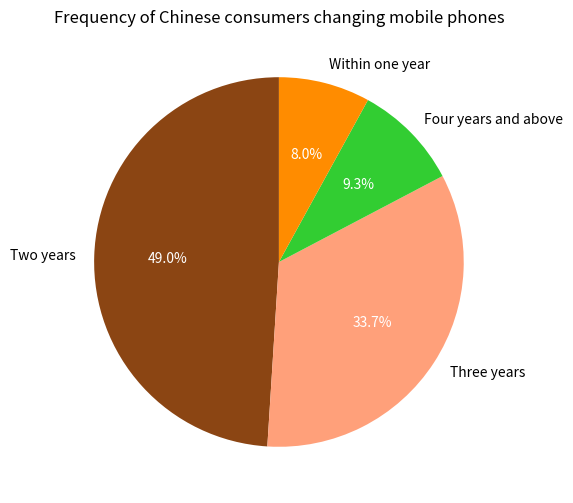

Write Python code to recreate this figure.
import matplotlib.pyplot as plt

# Data
labels = ["Two years", "Three years", "Four years and above", "Within one year"]
sizes = [49.0, 33.7, 9.3, 8.0]
colors = ["#8B4513", "#FFA07A", "#32CD32", "#FF8C00"]

fig, ax = plt.subplots(figsize=(6, 6))
# Draw a pie chart, autopct displays the percentage, startangle sets the starting angle
wedges, texts, autotexts = ax.pie(sizes, labels=labels, colors=colors, autopct="%1.1f%%", startangle=90)

# Adjust the annotation text color to white for better clarity
for autotext in autotexts:
    autotext.set_color("white")

ax.set_title("Frequency of Chinese consumers changing mobile phones")
plt.show()
